Run: headless pygame with SDL's dummy video driver; simulated clock (each Clock.tick advances the game by its frame time, no real sleeping); random seed 0; keys injected as events and as key.get_pressed() state; mouse plan: one left click at the window centre at the start of phase 2, then a move to the lower-right quarter at the start of phase 3.
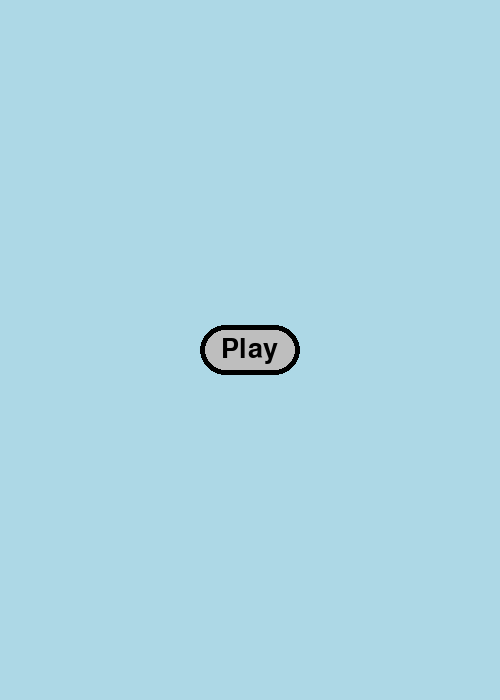
Frame 1 of 4 · flips 1–60 · no input
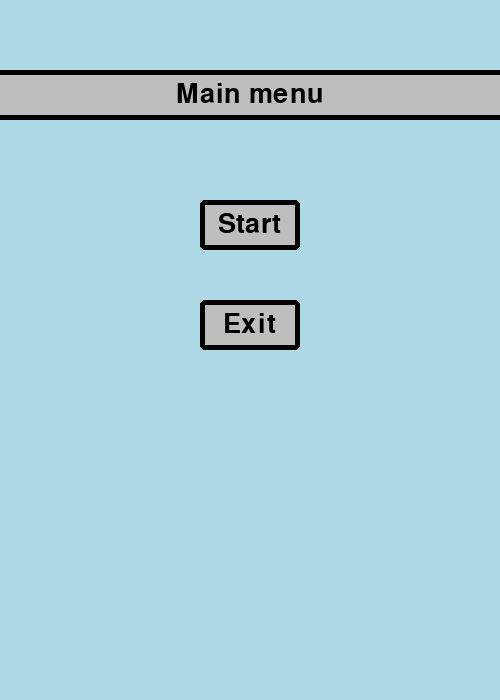
Frame 2 of 4 · flips 61–180 · clicked the window centre · tapped SPACE, RETURN · held RIGHT (→), D
Frame 3 of 4 · flips 181–300 · moved the mouse to the lower-right quarter · held DOWN (↓), S · screen unchanged from frame 2, image omitted
Frame 4 of 4 · flips 301–420 · held LEFT (←), A, UP (↑), W · screen unchanged from frame 3, image omitted

The pygame program that drew these frames:

import pygame
import sys

pygame.init()

width = 500
height = 700
screen = pygame.display.set_mode((width,height))
pygame.display.set_caption("slide game")
font = pygame.font.SysFont(None,40)

def play():
    run = True
    while run:
        click = False
        mx,my = pygame.mouse.get_pos()
        screen.fill("light blue")

        play_rec = pygame.draw.rect(screen,"grey",(width/2-50,height/2-25,100,50), 0,30)
        play_border = pygame.draw.rect(screen,"black",(width/2-50,height/2-25,100,50), 5, 30)
        play = font.render("Play",1,"black")
        screen.blit(play, (width/2 - play.get_width()/2,height/2 - play.get_height()/2))

        for event in pygame.event.get():
            if event.type == pygame.QUIT:
                run = False
                quit()
                exit()
            if event.type == pygame.MOUSEBUTTONDOWN:
                click = True

        if play_rec.collidepoint(mx,my):
            play_border = pygame.draw.rect(screen,"yellow",(width/2-50,height/2-25,100,50), 5, 30)
            if click == True:
                run = False
                main_menu()

        pygame.display.update()

def main_menu():
    run = True
    while run:
        screen.fill("light blue") 
        click = False
        mx,my = pygame.mouse.get_pos()
        
        title_rec = pygame.draw.rect(screen,"grey",(0,100-30,500,50), 0, 0)
        title_border = pygame.draw.rect(screen,"black",(-5,100-30,510,50), 5, 0)
        title = font.render("Main menu",1,"black")
        screen.blit(title, (width/2 - title.get_width()/2,70+25 - title.get_height()/2))
        
        start_rec = pygame.draw.rect(screen,"grey",(width/2-50,200,100,50), 0, 0)
        start_border = pygame.draw.rect(screen,"black",(width/2-50,200,100,50), 5, 5)
        start = font.render("Start",1,"black")
        screen.blit(start, (width/2 - start.get_width()/2,200+25 - start.get_height()/2))
        
        exit_rec = pygame.draw.rect(screen,"grey",(width/2-50,300,100,50), 0, 0)
        exit_border = pygame.draw.rect(screen,"black",(width/2-50,300,100,50), 5, 5)
        _exit = font.render("Exit",1,"black")
        screen.blit(_exit, (width/2 - _exit.get_width()/2,300+25 - start.get_height()/2))
        
        for event in pygame.event.get():
            if event.type == pygame.QUIT:
                run = False
                quit()
                exit()
            if event.type == pygame.KEYDOWN:
                if event.key == pygame.K_ESCAPE:
                    run = False
                    quit()
                    exit()
            if event.type == pygame.MOUSEBUTTONDOWN:
                click = True

        if start_rec.collidepoint(mx,my):
            start_border = pygame.draw.rect(screen,"yellow",(width/2-50,200,100,50), 5, 5)
            if click == True:
                run = False
                game()
        if exit_rec.collidepoint(mx,my):
            exit_border = pygame.draw.rect(screen,"yellow",(width/2-50,300,100,50), 5, 5)
            if click == True:
                run = False
                quit()
                exit()
                
        pygame.display.update()

def game():
    run = True
    clock = pygame.time.Clock()
    red_rect = pygame.Rect((100,100,50,50))
    speed = 1
    movement_left,movement_right,movement_up,movement_down = False,False,False,False
    direction = ["left","right","up","down"]

    while run:
        screen.fill("light blue")
        clock.tick(1800)
        red = pygame.draw.rect(screen,"red",red_rect)
        yellow = pygame.draw.rect(screen, "yellow", (400,100,50,50))
        yellow_border = pygame.draw.rect(screen, "light blue", (400,100,50,50),5,0)

        screen.blit(font.render("Use W and D to move",1,"black"),(50,50))

        for event in pygame.event.get():
            if event.type == pygame.QUIT:
                run = False
                quit()
                exit()
            if event.type == pygame.KEYDOWN:
                if event.key == pygame.K_ESCAPE:
                    run = False
                    main_menu()
                if event.key == pygame.K_a:
                    movement_left = True
                if event.key == pygame.K_d:
                    movement_right = True
                if event.key == pygame.K_w:
                    movement_up = True
                if event.key == pygame.K_s:
                    movement_down = True
                    
        if pygame.Rect.colliderect(red,yellow_border):
            movement_right = False
        if movement_right:
            red_rect.x += speed
        if movement_down:
            red_rect.y += speed
        pygame.display.update()

play()
